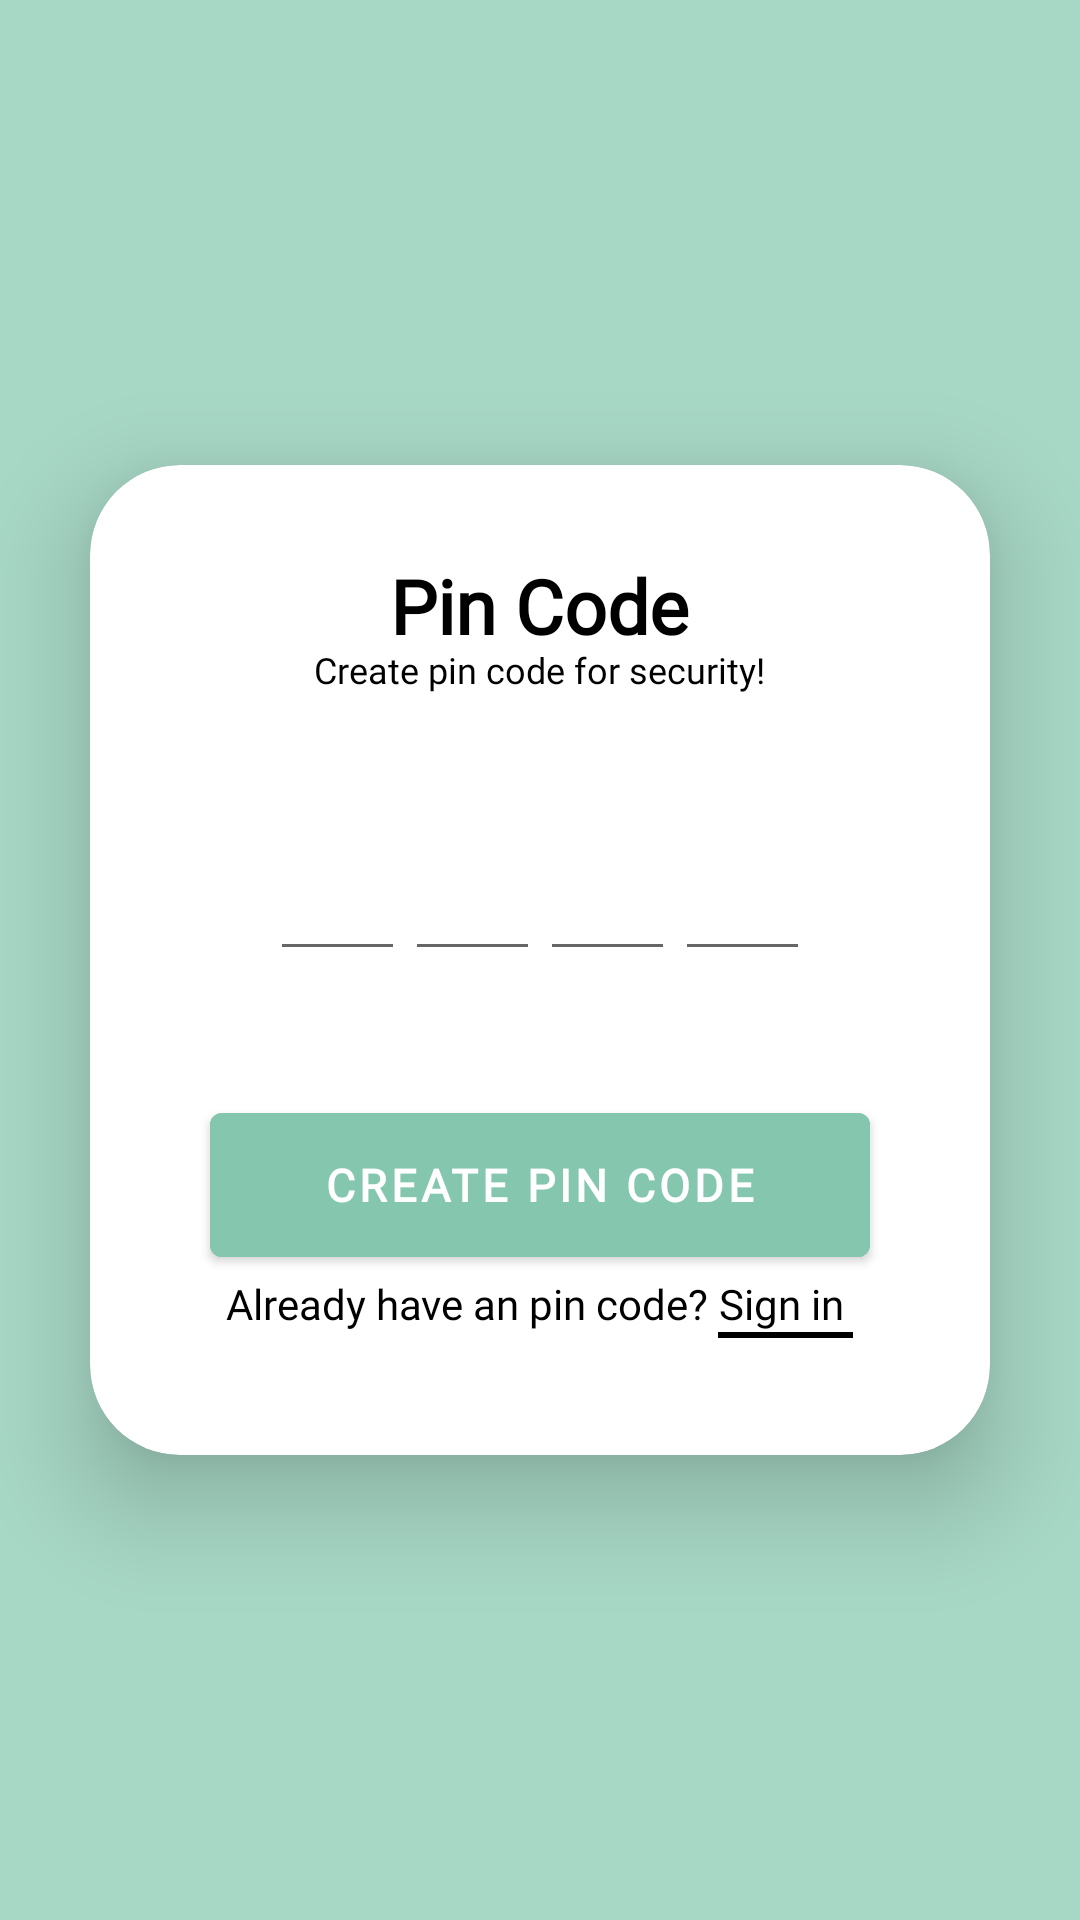

Write the Android layout XML for this screen, with the resource values it uses.
<!-- AndroidManifest.xml: application theme Theme.ApplicationPr_000 -->
<!-- res/layout/activity_create_pin_code.xml -->
<?xml version="1.0" encoding="utf-8"?>
<androidx.constraintlayout.widget.ConstraintLayout xmlns:android="http://schemas.android.com/apk/res/android"
    xmlns:app="http://schemas.android.com/apk/res-auto"
    xmlns:tools="http://schemas.android.com/tools"
    android:layout_width="match_parent"
    android:layout_height="match_parent"
    tools:context=".Registration"
    android:background="#A7D7C5">

    <ImageView
        android:id="@+id/imageView11"
        android:layout_width="250dp"
        android:layout_height="250dp"
        android:layout_marginStart="160dp"
        android:layout_marginTop="500dp"
        app:layout_constraintStart_toStartOf="parent"
        app:layout_constraintTop_toTopOf="parent"
        app:srcCompat="@drawable/rectangle_7" />

    <ImageView
        android:id="@+id/imageView12"
        android:layout_width="250dp"
        android:layout_height="250dp"
        android:layout_marginEnd="164dp"
        android:layout_marginBottom="480dp"
        android:scaleType="fitXY"
        app:layout_constraintBottom_toBottomOf="parent"
        app:layout_constraintEnd_toEndOf="parent"
        app:srcCompat="@drawable/rectangle_8" />

    <androidx.cardview.widget.CardView
        android:layout_width="300dp"
        android:layout_height="330dp"
        app:layout_constraintStart_toStartOf="parent"
        app:layout_constraintTop_toTopOf="parent"
        app:layout_constraintBottom_toBottomOf="parent"
        app:layout_constraintEnd_toEndOf="parent"
        app:cardCornerRadius="30dp"
        app:cardElevation="20dp">

        <TextView
            android:layout_width="wrap_content"
            android:layout_height="wrap_content"
            android:layout_gravity="center_horizontal"
            android:text="Pin Code"
            android:fontFamily="@font/text_account_style"
            android:textColor="@color/black"
            android:textStyle="bold"
            android:textSize="25sp"
            android:layout_marginTop="30dp"/>
        <TextView
            android:layout_width="wrap_content"
            android:layout_height="wrap_content"
            android:layout_gravity="center_horizontal"
            android:text="Create pin code for security!"
            android:fontFamily="@font/text_account_style"
            android:textColor="@color/black"
            android:textSize="12sp"
            android:layout_marginTop="60dp"/>

        <LinearLayout
            android:layout_width="wrap_content"
            android:layout_height="wrap_content"
            android:layout_gravity="center_horizontal"
            android:layout_marginTop="130dp">
            <androidx.appcompat.widget.AppCompatEditText
                android:layout_width="45dp"
                android:layout_height="wrap_content"
                android:hint=""
                android:textSize="16sp"
                />
            <androidx.appcompat.widget.AppCompatEditText
                android:layout_width="45dp"
                android:layout_height="wrap_content"
                android:hint=""
                android:textSize="16sp"
                />
            <androidx.appcompat.widget.AppCompatEditText
            android:layout_width="45dp"
            android:layout_height="wrap_content"
            android:hint=""
            android:textSize="16sp"
            />
            <androidx.appcompat.widget.AppCompatEditText
            android:layout_width="45dp"
            android:layout_height="wrap_content"
            android:hint=""
            android:textSize="16sp"
            />
        </LinearLayout>


        <com.google.android.material.button.MaterialButton
            android:layout_width="220dp"
            android:layout_height="60dp"
            android:layout_gravity="center_horizontal"
            android:backgroundTint="#84C7AE"
            android:text="Create pin code"
            android:fontFamily="@font/text_account_style"
            android:textSize="15sp"
            android:textStyle="bold"
            android:layout_marginTop="210dp"/>
        <LinearLayout
            android:layout_width="wrap_content"
            android:layout_height="wrap_content"
            android:orientation="horizontal"
            android:layout_gravity="center_horizontal"
            android:layout_marginTop="270dp">
            <TextView
                android:layout_width="wrap_content"
                android:layout_height="wrap_content"
                android:text="Already have an pin code?"
                android:fontFamily="@font/text_account_style"
                android:textColor="@color/black"/>
            <LinearLayout
                android:layout_width="wrap_content"
                android:layout_height="wrap_content"
                android:orientation="vertical">
                <TextView
                    android:layout_width="wrap_content"
                    android:layout_height="wrap_content"
                    android:text=" Sign in"
                    android:fontFamily="@font/text_account_style"
                    android:textColor="@color/black"
                    />
                <View
                    android:layout_width="45dp"
                    android:layout_height="2dp"
                    android:layout_marginStart="3dp"
                    android:background="@color/black"
                    />
            </LinearLayout>
        </LinearLayout>
    </androidx.cardview.widget.CardView>
</androidx.constraintlayout.widget.ConstraintLayout>
<!-- resources referenced by this layout -->
<resources>
  <style name="Theme.ApplicationPr_000" parent="Theme.MaterialComponents.DayNight.DarkActionBar">
          
          <item name="colorPrimary">@color/purple_500</item>
          <item name="colorPrimaryVariant">@color/purple_700</item>
          <item name="colorOnPrimary">@color/white</item>
          
          <item name="colorSecondary">@color/teal_200</item>
          <item name="colorSecondaryVariant">@color/teal_700</item>
          <item name="colorOnSecondary">@color/black</item>
          
          <item name="android:statusBarColor">?attr/colorPrimaryVariant</item>
          
      </style>
  <!-- not gathered from this repository: default colours our renderer supplied (Android Studio template values) -->
  <color name="purple_500">#FF6200EE</color>
  <color name="purple_700">#FF3700B3</color>
  <color name="teal_200">#FF03DAC5</color>
  <color name="teal_700">#FF018786</color>
  <color name="black">#FF000000</color>
  <color name="white">#FFFFFFFF</color>
</resources>
